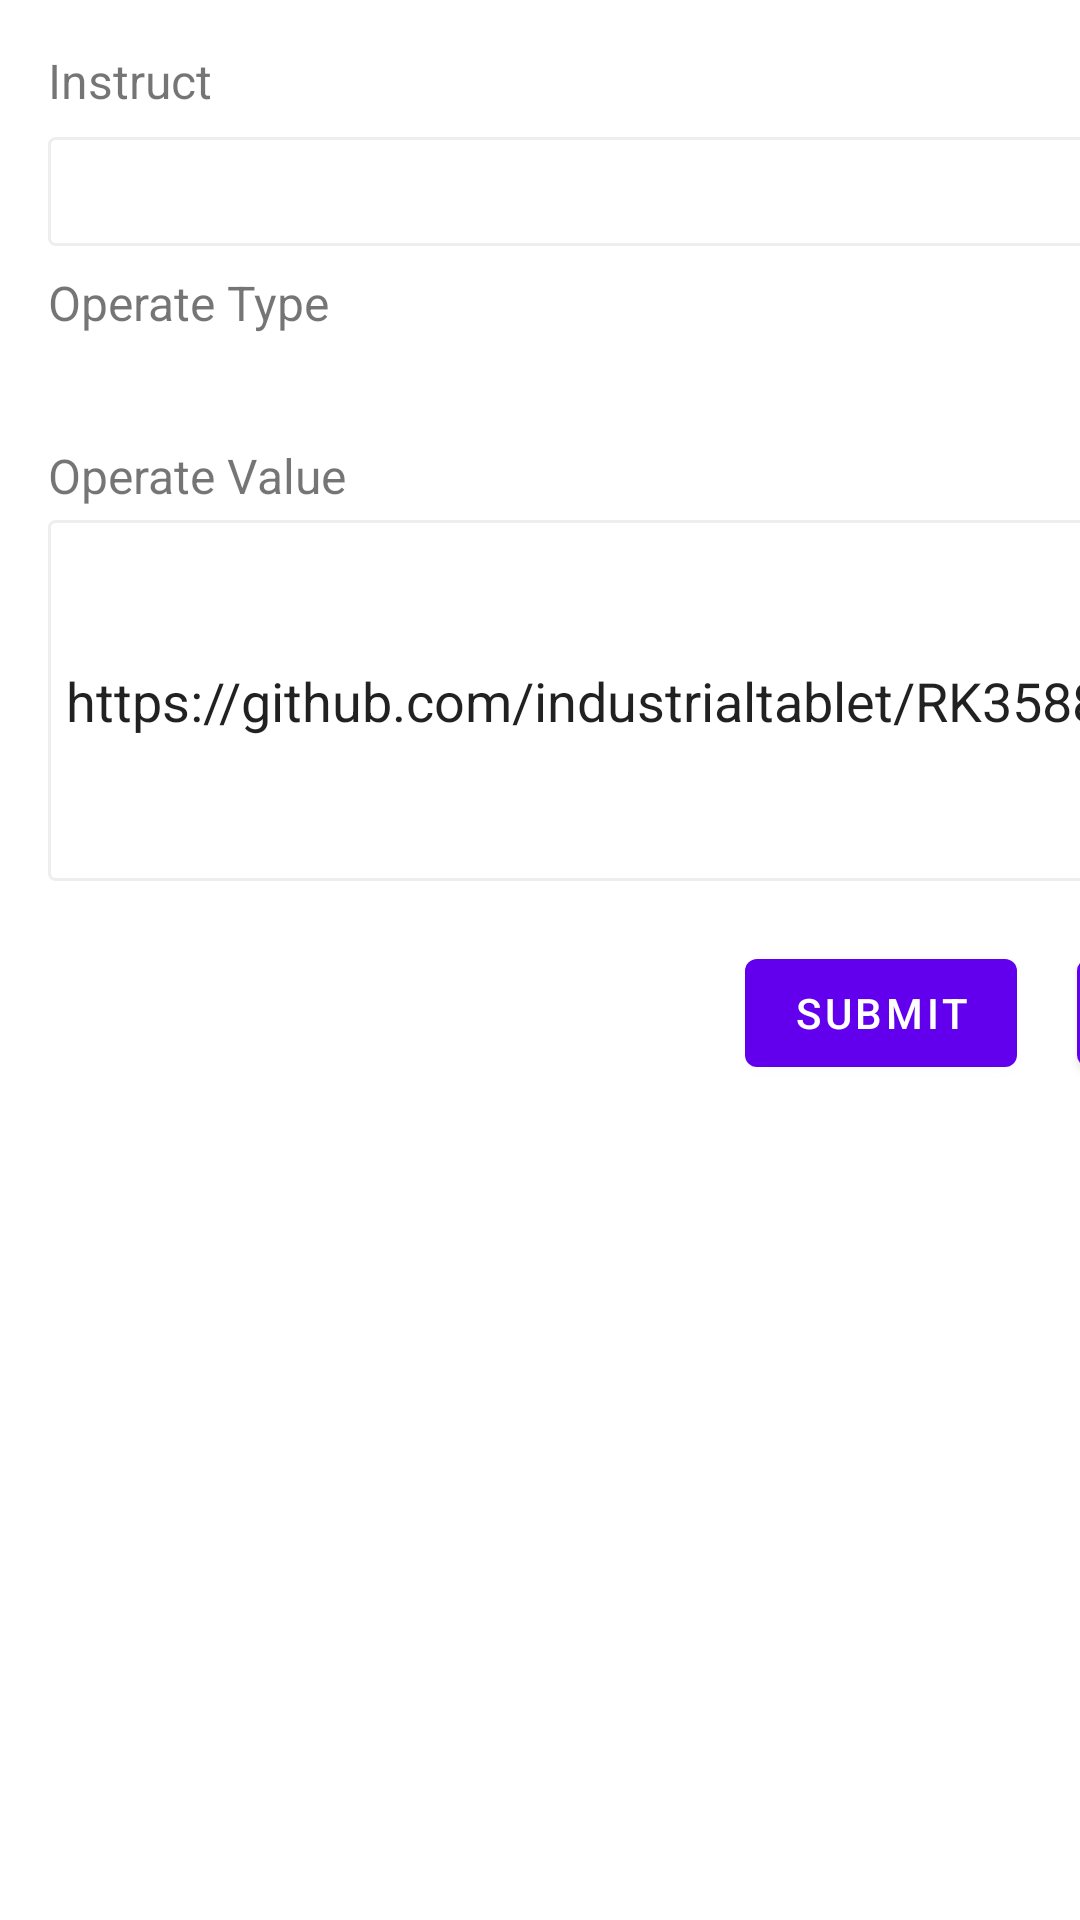

Here is an Android app screen rendered from its layout file. Give the layout XML and the strings, colors and styles it references.
<!-- AndroidManifest.xml: application theme Theme.Relay -->
<!-- res/layout/dialog_config_edit.xml -->
<?xml version="1.0" encoding="utf-8"?>
<LinearLayout xmlns:android="http://schemas.android.com/apk/res/android"
    xmlns:app="http://schemas.android.com/apk/res-auto"
    xmlns:tools="http://schemas.android.com/tools"
    android:layout_width="match_parent"
    android:layout_height="wrap_content"
    android:orientation="vertical">
    <LinearLayout
        android:padding="16dp"
        android:orientation="vertical"
        android:layout_width="700dp"
        android:layout_height="wrap_content">
        <LinearLayout
            android:gravity="center_vertical"
            android:orientation="vertical"
            android:layout_width="match_parent"
            android:layout_height="wrap_content">

            <TextView
                android:textSize="16sp"
                android:layout_marginBottom="8dp"
                android:text="Instruct"
                android:layout_width="match_parent"
                android:layout_height="wrap_content"/>
            <EditText
                android:padding="6dp"
                android:background="@drawable/form_item_input"
                android:id="@+id/et_instruct"
                android:layout_width="match_parent"
                android:layout_height="wrap_content"/>
            <TextView
                android:textSize="16sp"
                android:layout_marginTop="8dp"
                android:layout_marginBottom="4dp"
                android:text="Operate Type"
                android:layout_width="match_parent"
                android:layout_height="wrap_content"/>
            <Spinner
                android:padding="6dp"
                android:id="@+id/sp_type"

                android:layout_width="match_parent"
                android:layout_height="wrap_content"/>

            <TextView
                android:textSize="16sp"
                android:layout_marginTop="8dp"
                android:layout_marginBottom="4dp"
                android:text="Operate Value"
                android:layout_width="match_parent"
                android:layout_height="wrap_content"/>
            <EditText
                android:text="https://github.com/industrialtablet/RK3588-Development-Board"
                android:lines="5"
                android:padding="6dp"
                android:background="@drawable/form_item_input"
                android:id="@+id/et_value"
                android:layout_width="match_parent"
                android:layout_height="wrap_content"/>
        </LinearLayout>

        <LinearLayout
            android:layout_marginTop="20dp"
            android:gravity="center"
            android:orientation="horizontal"
            android:layout_width="match_parent"
            android:layout_height="wrap_content">

            <Button
                android:id="@+id/btn_submit"
                android:layout_marginRight="10dp"
                android:text="Submit"
                android:layout_width="wrap_content"
                android:layout_height="wrap_content"/>
            <Button
                android:id="@+id/btn_cancel"
                android:layout_marginLeft="10dp"
                android:text="Cancel"
                android:layout_width="wrap_content"
                android:layout_height="wrap_content"/>
        </LinearLayout>
    </LinearLayout>
</LinearLayout>
<!-- resources referenced by this layout -->
<resources>
  <!-- drawable form_item_input (drawable) -->
  <?xml version="1.0" encoding="utf-8"?>
  <shape xmlns:android="http://schemas.android.com/apk/res/android" android:shape="rectangle">
  
      <solid android:color="@android:color/transparent"/>
      <stroke android:color="#eee" android:width="1dp"/>
      <corners android:radius="2dp"/>
  
  </shape>
  <style name="Theme.Relay" parent="Theme.MaterialComponents.DayNight.DarkActionBar">
          
          <item name="colorPrimary">@color/purple_500</item>
          <item name="colorPrimaryVariant">@color/purple_700</item>
          <item name="colorOnPrimary">@color/white</item>
          
          <item name="colorSecondary">@color/teal_200</item>
          <item name="colorSecondaryVariant">@color/teal_700</item>
          <item name="colorOnSecondary">@color/black</item>
          
          <item name="android:statusBarColor">?attr/colorPrimaryVariant</item>
          
      </style>
  <!-- not gathered from this repository: default colours our renderer supplied (Android Studio template values) -->
  <color name="purple_500">#FF6200EE</color>
  <color name="purple_700">#FF3700B3</color>
  <color name="teal_200">#FF03DAC5</color>
  <color name="teal_700">#FF018786</color>
  <color name="black">#FF000000</color>
  <color name="white">#FFFFFFFF</color>
</resources>
